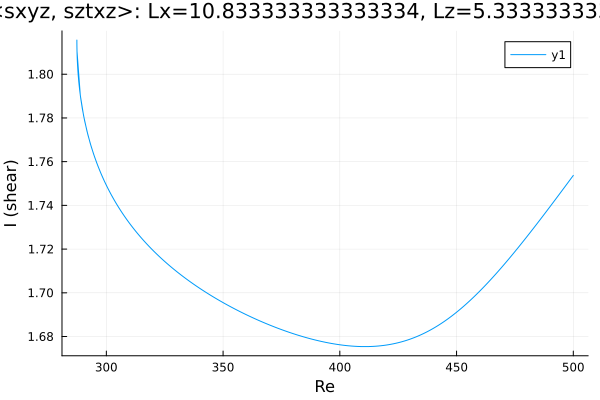

The data file committed next to this chart (first rows):
Re, shear
500.0, 1.754
500, 1.754
498.6, 1.752
497.2, 1.75
495.8, 1.748
494.3, 1.746
492.9, 1.744
491.5, 1.742
490.1, 1.74
488.7, 1.738
487.3, 1.736
485.9, 1.734
484.4, 1.732
483, 1.73
481.6, 1.728
480.2, 1.726
478.8, 1.724
477.4, 1.722
476, 1.72
474.5, 1.718
473.1, 1.716
471.7, 1.715
470.3, 1.713
468.9, 1.711
467.5, 1.709
466.1, 1.708
464.6, 1.706
463.2, 1.704
461.8, 1.703
460.4, 1.701
459, 1.7
457.6, 1.698
456.2, 1.697
454.7, 1.695
453.3, 1.694
451.9, 1.693
450.5, 1.692
449.1, 1.69
447.7, 1.689
446.3, 1.688
444.8, 1.687
443.4, 1.686
442, 1.685
440.6, 1.684
439.2, 1.683
437.8, 1.682
436.4, 1.682
434.9, 1.681
433.5, 1.68
432.1, 1.68
430.7, 1.679
429.3, 1.679
427.9, 1.678
426.5, 1.678
425, 1.677
423.6, 1.677
422.2, 1.677
420.8, 1.676
419.4, 1.676
418, 1.676
... 317 more rows
